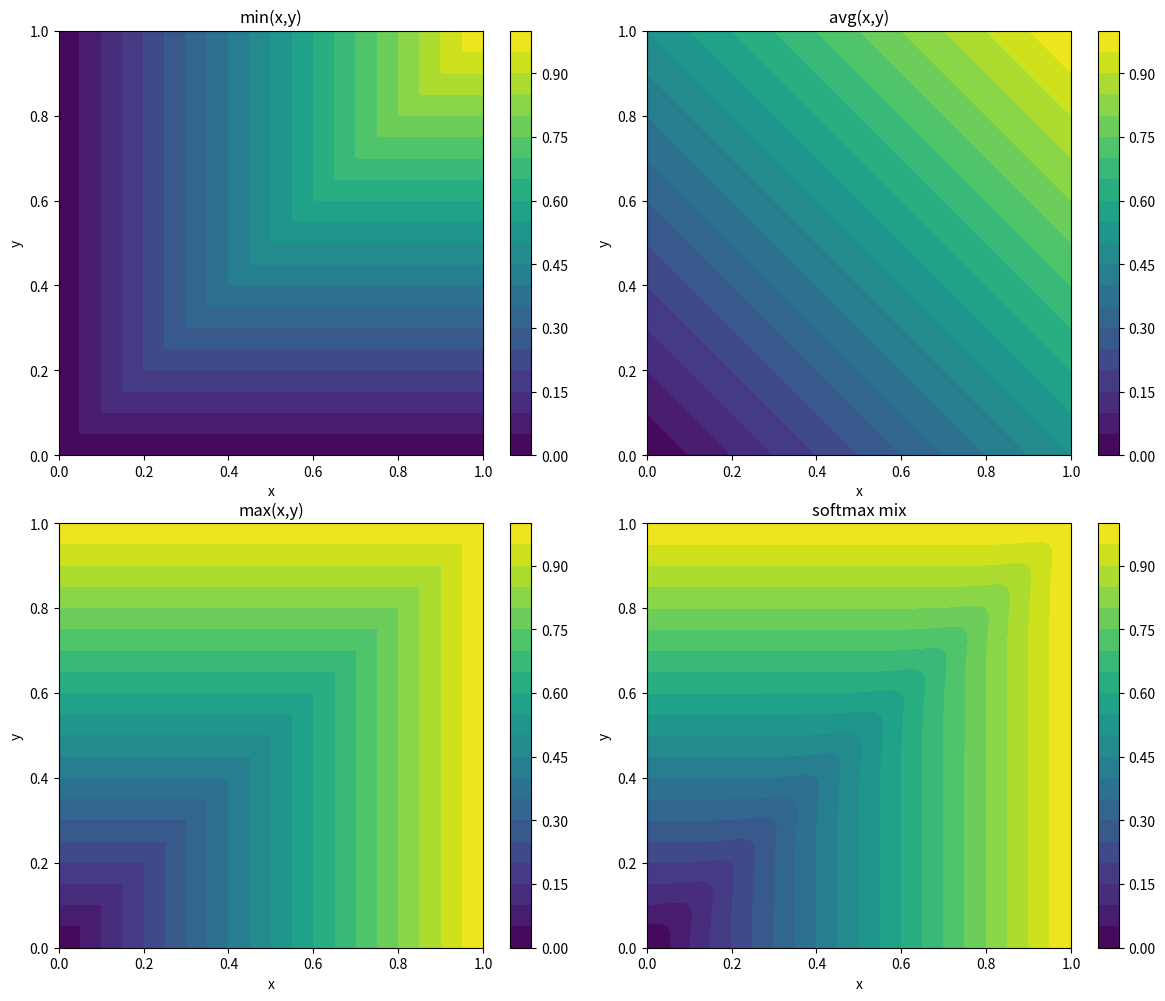
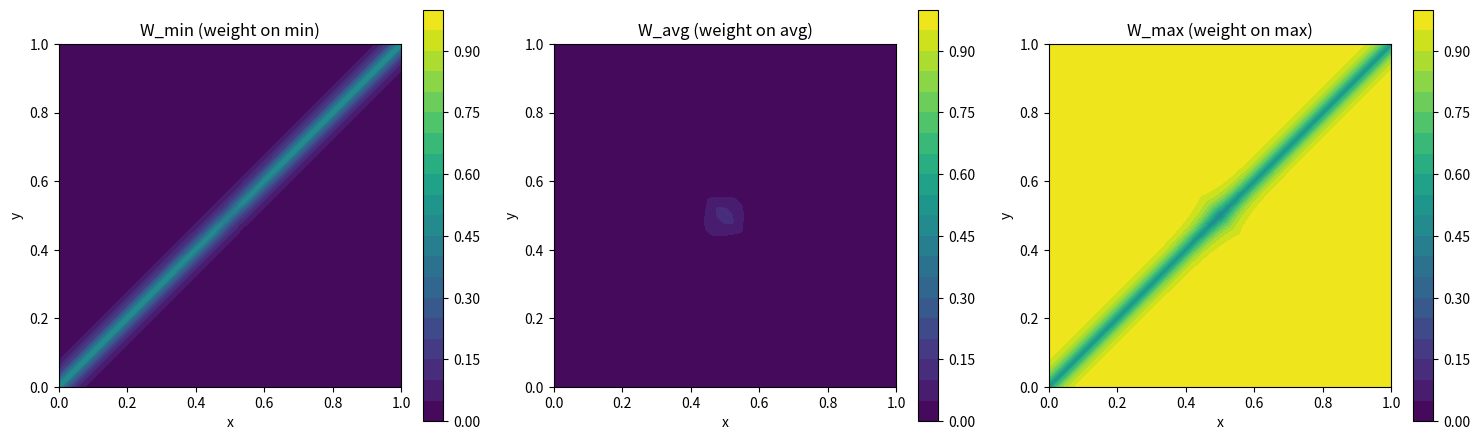
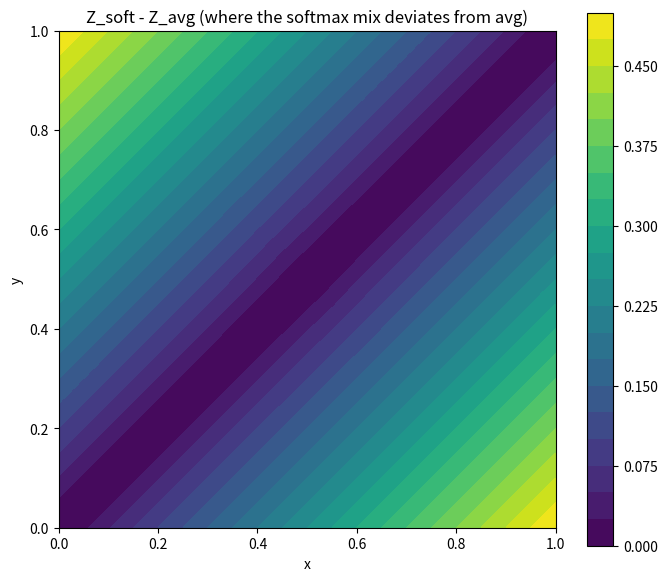
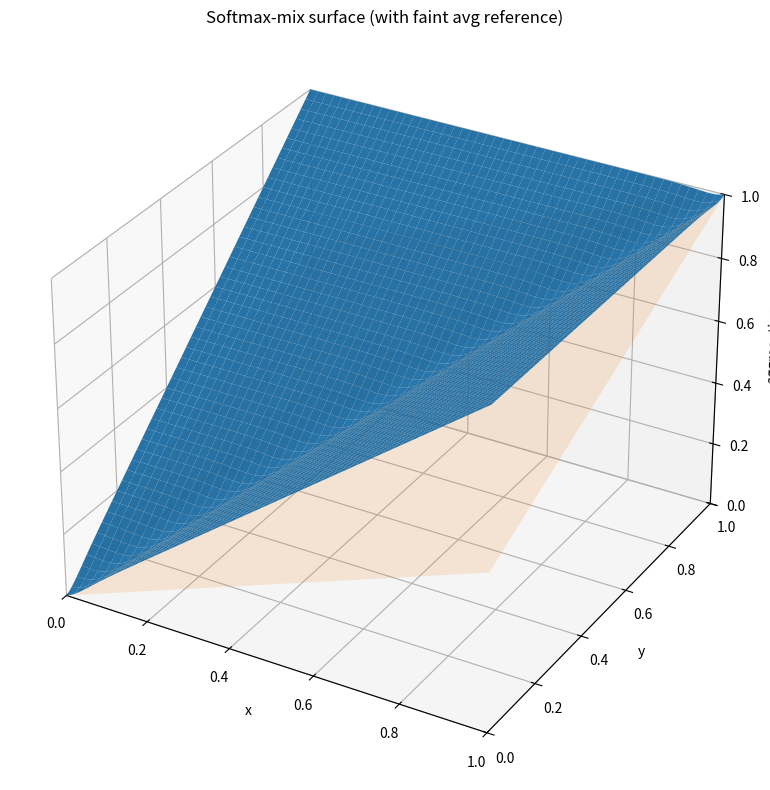

Here is the Python script that generated these plots, in order:
import numpy as np
import matplotlib.pyplot as plt

def softmax(z, axis=0):
    z = z - np.max(z, axis=axis, keepdims=True)
    e = np.exp(z)
    return e / np.sum(e, axis=axis, keepdims=True)

# ---- Grid on the 2D hypercube [0,1]^2 ----
n = 201
x = np.linspace(0, 1, n)
y = np.linspace(0, 1, n)
X, Y = np.meshgrid(x, y)

# Base operators
Z_min = np.minimum(X, Y)
Z_avg = 0.5 * (X + Y)
Z_max = np.maximum(X, Y)

# ---- Softmax interpolation over [min, avg, max] ----
# W(x,y) = softmax([s_min, s_avg, s_max]) at each point
tau = 12.0  # bigger => sharper regime selection

# Scores: tweak these to get different gating behavior
closeness = -np.abs(X - Y)          # best (0) when X≈Y
imbalance =  np.abs(X - Y)          # high when one dominates
both_high =  (X + Y)                # in [0,2]
midness   = -np.abs((X + Y) - 1.0)  # best (0) near X+Y≈1

# Scores for [min, avg, max]
s_min =  1.6*closeness + 0.25*both_high - 0.25*imbalance
s_avg =  1.0*midness   + 0.15*both_high - 0.10*imbalance
s_max =  1.6*imbalance + 0.25*both_high - 0.25*(-closeness)

S = tau * np.stack([s_min, s_avg, s_max], axis=0)  # (3, n, n)
W = softmax(S, axis=0)                              # (3, n, n)

Z_soft = W[0]*Z_min + W[1]*Z_avg + W[2]*Z_max

# ---- Diagnostics ----
print("W shape:", W.shape)  # (3, n, n)
print("Weight ranges:")
print("  min-weight:", float(W[0].min()), float(W[0].max()))
print("  avg-weight:", float(W[1].min()), float(W[1].max()))
print("  max-weight:", float(W[2].min()), float(W[2].max()))

sumW = W[0] + W[1] + W[2]
print("Sum(W) range (should be ~1):", float(sumW.min()), float(sumW.max()))
print("Max |Sum(W)-1|:", float(np.max(np.abs(sumW - 1.0))))

# ---- Plot 1: 2D contour comparison ----
levels = np.linspace(0, 1, 21)
fig, axs = plt.subplots(2, 2, figsize=(12, 10))

cs0 = axs[0,0].contourf(X, Y, Z_min, levels=levels)
axs[0,0].set_title("min(x,y)")
plt.colorbar(cs0, ax=axs[0,0])

cs1 = axs[0,1].contourf(X, Y, Z_avg, levels=levels)
axs[0,1].set_title("avg(x,y)")
plt.colorbar(cs1, ax=axs[0,1])

cs2 = axs[1,0].contourf(X, Y, Z_max, levels=levels)
axs[1,0].set_title("max(x,y)")
plt.colorbar(cs2, ax=axs[1,0])

cs3 = axs[1,1].contourf(X, Y, Z_soft, levels=levels)
axs[1,1].set_title("softmax mix")
plt.colorbar(cs3, ax=axs[1,1])

for a in axs.ravel():
    a.set_xlabel("x")
    a.set_ylabel("y")
    a.set_aspect("equal", "box")

plt.tight_layout()
plt.show()

# ---- Plot 2: weights (the "matrix" over the hypercube) ----
fig2, axs2 = plt.subplots(1, 3, figsize=(15, 4.5))
titles = ["W_min (weight on min)", "W_avg (weight on avg)", "W_max (weight on max)"]
for i in range(3):
    cs = axs2[i].contourf(X, Y, W[i], levels=np.linspace(0, 1, 21))
    axs2[i].set_title(titles[i])
    axs2[i].set_xlabel("x")
    axs2[i].set_ylabel("y")
    axs2[i].set_aspect("equal", "box")
    plt.colorbar(cs, ax=axs2[i])
plt.tight_layout()
plt.show()

# ---- Plot 3: difference map (proves it's not just avg) ----
Z_diff = Z_soft - Z_avg
plt.figure(figsize=(7,6))
cs = plt.contourf(X, Y, Z_diff, levels=21)
plt.title("Z_soft - Z_avg (where the softmax mix deviates from avg)")
plt.xlabel("x"); plt.ylabel("y")
plt.gca().set_aspect("equal", "box")
plt.colorbar(cs)
plt.tight_layout()
plt.show()

# ---- Plot 4: 3D surfaces (softmix + faint avg reference) ----
from mpl_toolkits.mplot3d import Axes3D  # noqa: F401

fig3 = plt.figure(figsize=(11, 8))
ax = fig3.add_subplot(111, projection="3d")

ax.plot_surface(X, Y, Z_soft, rstride=4, cstride=4, alpha=0.95)
ax.plot_surface(X, Y, Z_avg,  rstride=8, cstride=8, alpha=0.15)

ax.set_title("Softmax-mix surface (with faint avg reference)")
ax.set_xlabel("x")
ax.set_ylabel("y")
ax.set_zlabel("aggregation")
ax.set_xlim(0, 1)
ax.set_ylim(0, 1)
ax.set_zlim(0, 1)

plt.tight_layout()
plt.show()

# ---- Point check ----
def nearest_idx(val, grid):
    return int(np.argmin(np.abs(grid - val)))

x0, y0 = 0.9, 0.4
ix = nearest_idx(x0, x)
iy = nearest_idx(y0, y)

print("\nExample point check:")
print("  (x,y) =", float(x[ix]), float(y[iy]))
print("  min/avg/max =", float(Z_min[iy,ix]), float(Z_avg[iy,ix]), float(Z_max[iy,ix]))
print("  weights [min,avg,max] =", [float(W[0,iy,ix]), float(W[1,iy,ix]), float(W[2,iy,ix])])
print("  Z_soft =", float(Z_soft[iy,ix]))
